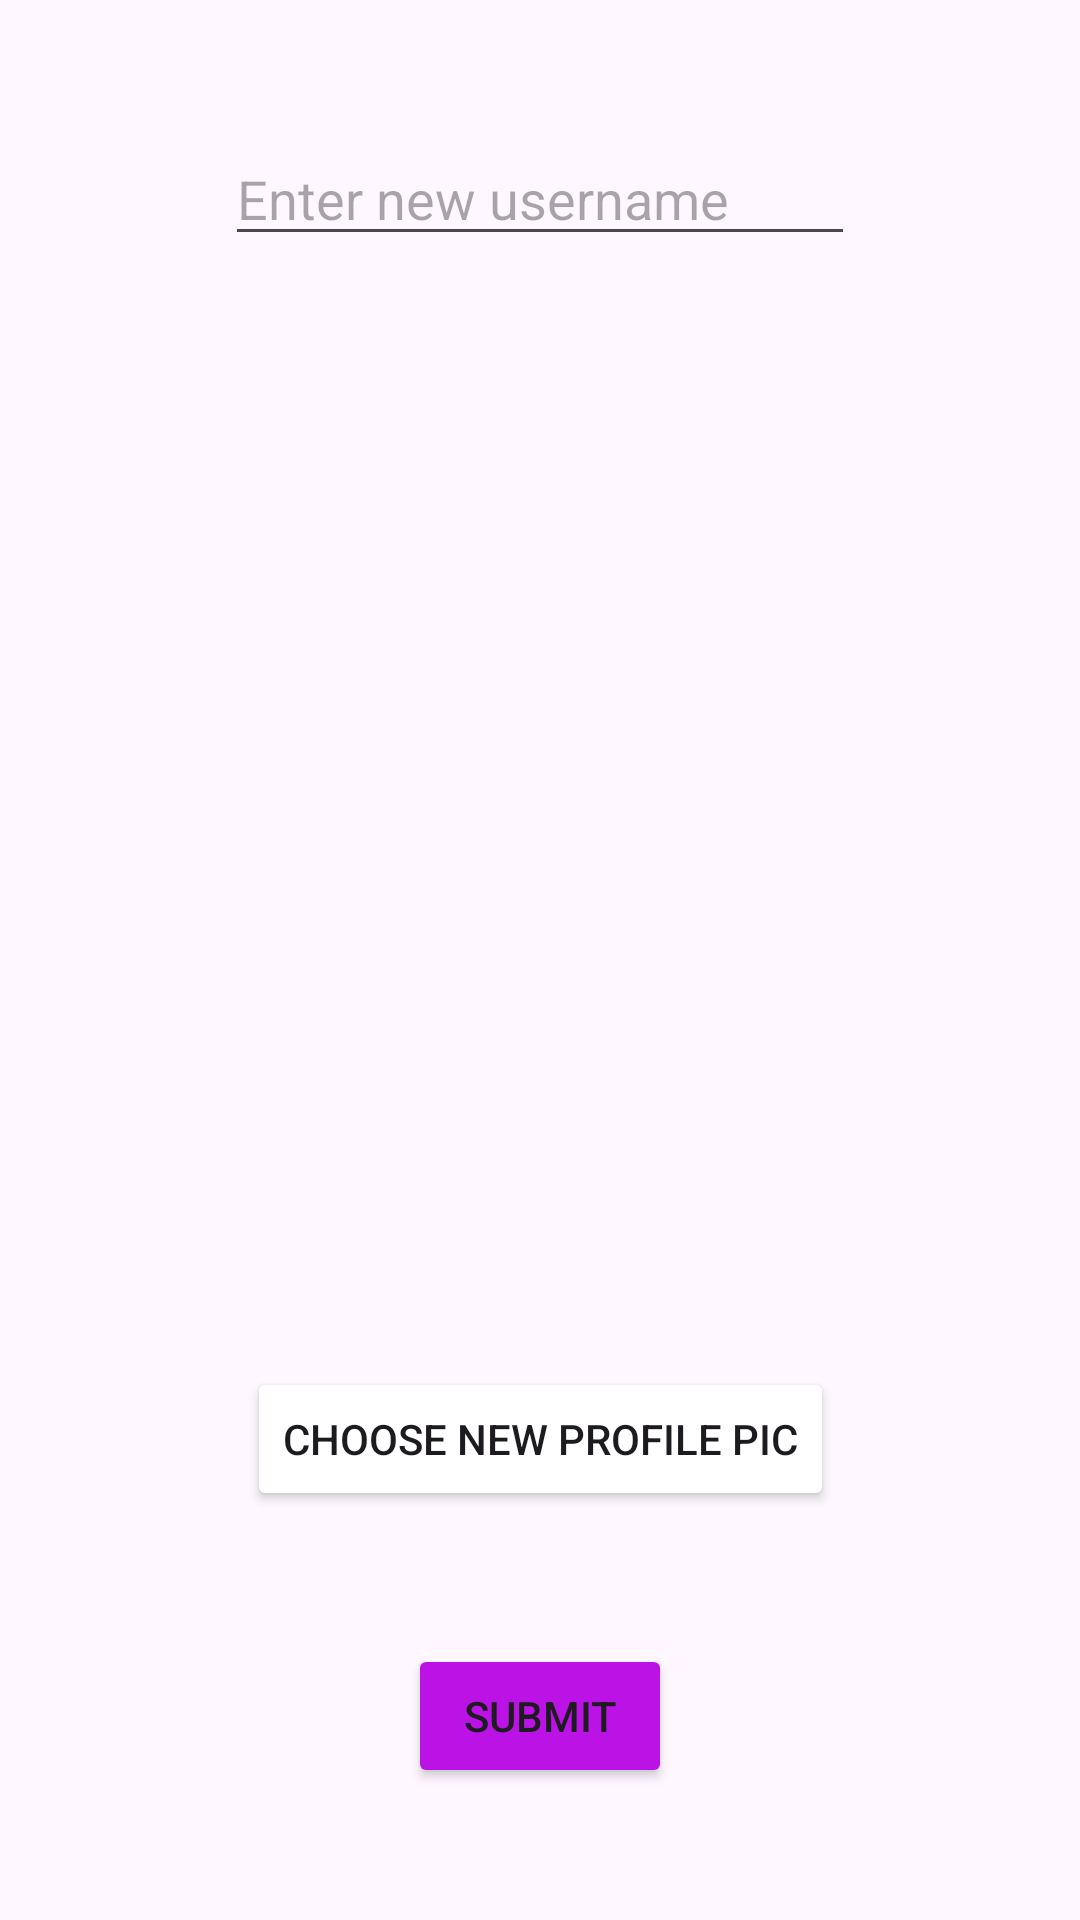

Write the Android layout XML for this screen, with the resource values it uses.
<!-- AndroidManifest.xml: application theme Theme.ArithmeticQuiz -->
<!-- res/layout/activity_edit_profile.xml -->
<?xml version="1.0" encoding="utf-8"?>
<androidx.constraintlayout.widget.ConstraintLayout xmlns:android="http://schemas.android.com/apk/res/android"
    xmlns:app="http://schemas.android.com/apk/res-auto"
    xmlns:tools="http://schemas.android.com/tools"
    android:layout_width="match_parent"
    android:layout_height="match_parent"
    tools:context=".EditProfile">

    <Button
        android:id="@+id/submitEditProfile"
        android:layout_width="wrap_content"
        android:layout_height="wrap_content"
        android:onClick="submitEditProfile"
        android:text="Submit"
        app:backgroundTint="#bb12e6"
        app:layout_constraintBottom_toBottomOf="parent"
        app:layout_constraintEnd_toEndOf="parent"
        app:layout_constraintHorizontal_bias="0.5"
        app:layout_constraintStart_toStartOf="parent"
        app:layout_constraintTop_toBottomOf="@+id/chooseProfilePicEdit" />

    <Button
        android:id="@+id/chooseProfilePicEdit"
        android:layout_width="wrap_content"
        android:layout_height="wrap_content"
        android:onClick="chooseProfilePicEdit"
        android:text="Choose new profile pic"
        app:backgroundTint="@color/green"
        app:layout_constraintBottom_toTopOf="@+id/submitEditProfile"
        app:layout_constraintEnd_toEndOf="parent"
        app:layout_constraintHorizontal_bias="0.5"
        app:layout_constraintStart_toStartOf="parent"
        app:layout_constraintTop_toBottomOf="@+id/removeProfilePic" />

    <Button
        android:id="@+id/removeProfilePic"
        android:layout_width="wrap_content"
        android:layout_height="wrap_content"
        android:onClick="removeProfilePic"
        android:text="Remove Profile pic"
        android:visibility="invisible"
        app:backgroundTint="@color/red"
        app:layout_constraintBottom_toTopOf="@+id/chooseProfilePicEdit"
        app:layout_constraintEnd_toEndOf="parent"
        app:layout_constraintHorizontal_bias="0.5"
        app:layout_constraintStart_toStartOf="parent"
        app:layout_constraintTop_toBottomOf="@+id/imageView3" />

    <EditText
        android:id="@+id/newUsername"
        android:layout_width="wrap_content"
        android:layout_height="wrap_content"
        android:ems="10"
        android:hint="Enter new username"
        android:inputType="textPersonName"
        app:layout_constraintBottom_toTopOf="@+id/imageView3"
        app:layout_constraintEnd_toEndOf="parent"
        app:layout_constraintHorizontal_bias="0.5"
        app:layout_constraintStart_toStartOf="parent"
        app:layout_constraintTop_toTopOf="parent" />

    <ImageView
        android:id="@+id/imageView3"
        android:layout_width="240dp"
        android:layout_height="190dp"
        app:layout_constraintBottom_toTopOf="@+id/removeProfilePic"
        app:layout_constraintEnd_toEndOf="parent"
        app:layout_constraintHorizontal_bias="0.5"
        app:layout_constraintStart_toStartOf="parent"
        app:layout_constraintTop_toBottomOf="@+id/newUsername" />

</androidx.constraintlayout.widget.ConstraintLayout>
<!-- resources referenced by this layout -->
<resources>
  <style name="Theme.ArithmeticQuiz" parent="Base.Theme.ArithmeticQuiz" />
  <style name="Base.Theme.ArithmeticQuiz" parent="Theme.Material3.DayNight.NoActionBar">
          
          
      </style>
</resources>
